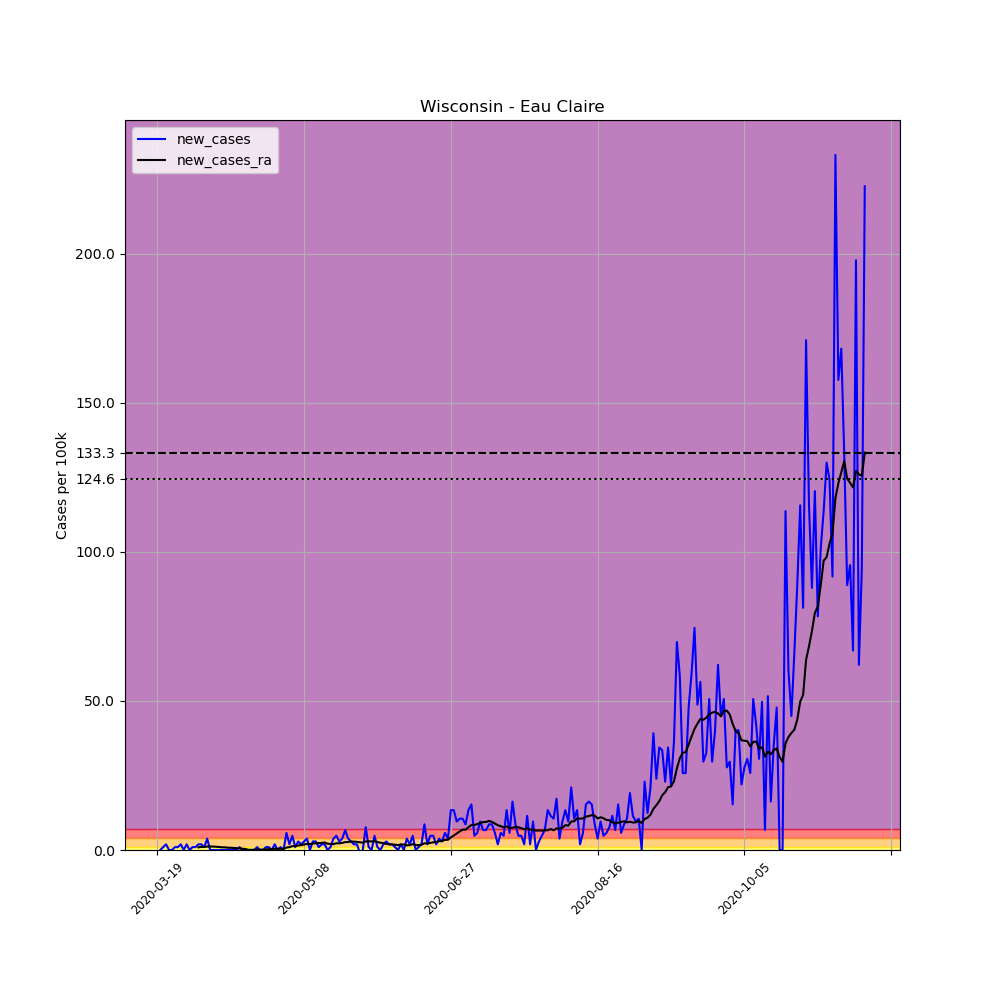

The file beside this chart, header and first rows:
, date, county, state, fips, cases, deaths, COUNTY, STNAME, CTYNAME, POPESTIMATE2019, per_100k, new_cases, new_cases_ra
185586, 2020-03-19, Eau Claire, Wisconsin, 55035, 1, 0, 35, Wisconsin, Eau Claire, 104646, 0.9556, , 
185587, 2020-03-20, Eau Claire, Wisconsin, 55035, 1, 0, 35, Wisconsin, Eau Claire, 104646, 0.9556, 0.0, 
185588, 2020-03-21, Eau Claire, Wisconsin, 55035, 2, 0, 35, Wisconsin, Eau Claire, 104646, 1.911, 0.9556, 
185589, 2020-03-22, Eau Claire, Wisconsin, 55035, 4, 0, 35, Wisconsin, Eau Claire, 104646, 3.822, 1.911, 
185590, 2020-03-23, Eau Claire, Wisconsin, 55035, 4, 0, 35, Wisconsin, Eau Claire, 104646, 3.822, 0.0, 
185591, 2020-03-24, Eau Claire, Wisconsin, 55035, 4, 0, 35, Wisconsin, Eau Claire, 104646, 3.822, 0.0, 
185592, 2020-03-25, Eau Claire, Wisconsin, 55035, 5, 0, 35, Wisconsin, Eau Claire, 104646, 4.778, 0.9556, 
185593, 2020-03-26, Eau Claire, Wisconsin, 55035, 6, 0, 35, Wisconsin, Eau Claire, 104646, 5.734, 0.9556, 
185594, 2020-03-27, Eau Claire, Wisconsin, 55035, 8, 0, 35, Wisconsin, Eau Claire, 104646, 7.645, 1.911, 
185595, 2020-03-28, Eau Claire, Wisconsin, 55035, 8, 0, 35, Wisconsin, Eau Claire, 104646, 7.645, 0.0, 
185596, 2020-03-29, Eau Claire, Wisconsin, 55035, 10, 0, 35, Wisconsin, Eau Claire, 104646, 9.556, 1.911, 
185597, 2020-03-30, Eau Claire, Wisconsin, 55035, 10, 0, 35, Wisconsin, Eau Claire, 104646, 9.556, 0.0, 
185598, 2020-03-31, Eau Claire, Wisconsin, 55035, 11, 0, 35, Wisconsin, Eau Claire, 104646, 10.51, 0.9556, 
185599, 2020-04-01, Eau Claire, Wisconsin, 55035, 12, 0, 35, Wisconsin, Eau Claire, 104646, 11.47, 0.9556, 
185600, 2020-04-02, Eau Claire, Wisconsin, 55035, 14, 0, 35, Wisconsin, Eau Claire, 104646, 13.38, 1.911, 0.8873
185601, 2020-04-03, Eau Claire, Wisconsin, 55035, 16, 0, 35, Wisconsin, Eau Claire, 104646, 15.29, 1.911, 1.024
185602, 2020-04-04, Eau Claire, Wisconsin, 55035, 17, 0, 35, Wisconsin, Eau Claire, 104646, 16.25, 0.9556, 1.024
185603, 2020-04-05, Eau Claire, Wisconsin, 55035, 21, 0, 35, Wisconsin, Eau Claire, 104646, 20.07, 3.822, 1.16
185604, 2020-04-06, Eau Claire, Wisconsin, 55035, 21, 0, 35, Wisconsin, Eau Claire, 104646, 20.07, 0.0, 1.16
185605, 2020-04-07, Eau Claire, Wisconsin, 55035, 21, 0, 35, Wisconsin, Eau Claire, 104646, 20.07, 0.0, 1.16
185606, 2020-04-08, Eau Claire, Wisconsin, 55035, 21, 0, 35, Wisconsin, Eau Claire, 104646, 20.07, 0.0, 1.092
185607, 2020-04-09, Eau Claire, Wisconsin, 55035, 21, 0, 35, Wisconsin, Eau Claire, 104646, 20.07, 0.0, 1.024
185608, 2020-04-10, Eau Claire, Wisconsin, 55035, 21, 0, 35, Wisconsin, Eau Claire, 104646, 20.07, 0.0, 0.8873
185609, 2020-04-11, Eau Claire, Wisconsin, 55035, 21, 0, 35, Wisconsin, Eau Claire, 104646, 20.07, 0.0, 0.8873
185610, 2020-04-12, Eau Claire, Wisconsin, 55035, 21, 0, 35, Wisconsin, Eau Claire, 104646, 20.07, 0.0, 0.7508
185611, 2020-04-13, Eau Claire, Wisconsin, 55035, 21, 0, 35, Wisconsin, Eau Claire, 104646, 20.07, 0.0, 0.7508
185612, 2020-04-14, Eau Claire, Wisconsin, 55035, 21, 0, 35, Wisconsin, Eau Claire, 104646, 20.07, 0.0, 0.6826
185613, 2020-04-15, Eau Claire, Wisconsin, 55035, 21, 0, 35, Wisconsin, Eau Claire, 104646, 20.07, 0.0, 0.6143
185614, 2020-04-16, Eau Claire, Wisconsin, 55035, 22, 0, 35, Wisconsin, Eau Claire, 104646, 21.02, 0.9556, 0.5461
185615, 2020-04-17, Eau Claire, Wisconsin, 55035, 22, 0, 35, Wisconsin, Eau Claire, 104646, 21.02, 0.0, 0.4095
185616, 2020-04-18, Eau Claire, Wisconsin, 55035, 22, 0, 35, Wisconsin, Eau Claire, 104646, 21.02, 0.0, 0.3413
185617, 2020-04-19, Eau Claire, Wisconsin, 55035, 22, 0, 35, Wisconsin, Eau Claire, 104646, 21.02, 0.0, 0.06826
185618, 2020-04-20, Eau Claire, Wisconsin, 55035, 22, 0, 35, Wisconsin, Eau Claire, 104646, 21.02, 0.0, 0.06826
185619, 2020-04-21, Eau Claire, Wisconsin, 55035, 22, 0, 35, Wisconsin, Eau Claire, 104646, 21.02, 0.0, 0.06826
185620, 2020-04-22, Eau Claire, Wisconsin, 55035, 23, 0, 35, Wisconsin, Eau Claire, 104646, 21.98, 0.9556, 0.1365
185621, 2020-04-23, Eau Claire, Wisconsin, 55035, 23, 0, 35, Wisconsin, Eau Claire, 104646, 21.98, 0.0, 0.1365
185622, 2020-04-24, Eau Claire, Wisconsin, 55035, 23, 0, 35, Wisconsin, Eau Claire, 104646, 21.98, 0.0, 0.1365
185623, 2020-04-25, Eau Claire, Wisconsin, 55035, 24, 0, 35, Wisconsin, Eau Claire, 104646, 22.93, 0.9556, 0.2048
185624, 2020-04-26, Eau Claire, Wisconsin, 55035, 25, 0, 35, Wisconsin, Eau Claire, 104646, 23.89, 0.9556, 0.273
185625, 2020-04-27, Eau Claire, Wisconsin, 55035, 25, 0, 35, Wisconsin, Eau Claire, 104646, 23.89, 0.0, 0.273
185626, 2020-04-28, Eau Claire, Wisconsin, 55035, 27, 0, 35, Wisconsin, Eau Claire, 104646, 25.8, 1.911, 0.4095
185627, 2020-04-29, Eau Claire, Wisconsin, 55035, 27, 0, 35, Wisconsin, Eau Claire, 104646, 25.8, 0.0, 0.4095
185628, 2020-04-30, Eau Claire, Wisconsin, 55035, 28, 0, 35, Wisconsin, Eau Claire, 104646, 26.76, 0.9556, 0.4095
185629, 2020-05-01, Eau Claire, Wisconsin, 55035, 28, 0, 35, Wisconsin, Eau Claire, 104646, 26.76, 0.0, 0.4095
185630, 2020-05-02, Eau Claire, Wisconsin, 55035, 34, 0, 35, Wisconsin, Eau Claire, 104646, 32.49, 5.734, 0.8191
185631, 2020-05-03, Eau Claire, Wisconsin, 55035, 36, 0, 35, Wisconsin, Eau Claire, 104646, 34.4, 1.911, 0.9556
185632, 2020-05-04, Eau Claire, Wisconsin, 55035, 41, 0, 35, Wisconsin, Eau Claire, 104646, 39.18, 4.778, 1.297
185633, 2020-05-05, Eau Claire, Wisconsin, 55035, 42, 0, 35, Wisconsin, Eau Claire, 104646, 40.14, 0.9556, 1.365
185634, 2020-05-06, Eau Claire, Wisconsin, 55035, 45, 0, 35, Wisconsin, Eau Claire, 104646, 43, 2.867, 1.502
185635, 2020-05-07, Eau Claire, Wisconsin, 55035, 47, 0, 35, Wisconsin, Eau Claire, 104646, 44.91, 1.911, 1.638
185636, 2020-05-08, Eau Claire, Wisconsin, 55035, 50, 0, 35, Wisconsin, Eau Claire, 104646, 47.78, 2.867, 1.843
185637, 2020-05-09, Eau Claire, Wisconsin, 55035, 54, 0, 35, Wisconsin, Eau Claire, 104646, 51.6, 3.822, 2.048
185638, 2020-05-10, Eau Claire, Wisconsin, 55035, 54, 0, 35, Wisconsin, Eau Claire, 104646, 51.6, 0.0, 1.979
185639, 2020-05-11, Eau Claire, Wisconsin, 55035, 57, 0, 35, Wisconsin, Eau Claire, 104646, 54.47, 2.867, 2.184
185640, 2020-05-12, Eau Claire, Wisconsin, 55035, 60, 0, 35, Wisconsin, Eau Claire, 104646, 57.34, 2.867, 2.252
185641, 2020-05-13, Eau Claire, Wisconsin, 55035, 61, 0, 35, Wisconsin, Eau Claire, 104646, 58.29, 0.9556, 2.321
185642, 2020-05-14, Eau Claire, Wisconsin, 55035, 63, 0, 35, Wisconsin, Eau Claire, 104646, 60.2, 1.911, 2.389
185643, 2020-05-15, Eau Claire, Wisconsin, 55035, 65, 0, 35, Wisconsin, Eau Claire, 104646, 62.11, 1.911, 2.526
185644, 2020-05-16, Eau Claire, Wisconsin, 55035, 65, 0, 35, Wisconsin, Eau Claire, 104646, 62.11, 0.0, 2.116
185645, 2020-05-17, Eau Claire, Wisconsin, 55035, 66, 0, 35, Wisconsin, Eau Claire, 104646, 63.07, 0.9556, 2.048
... 182 more rows
